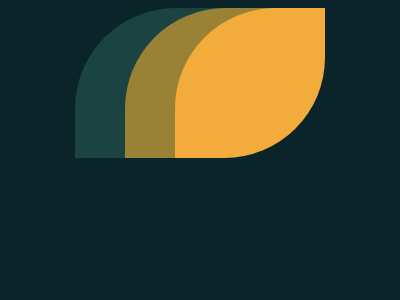

Reproduce this picture with HTML and CSS.

<!-- file: index.html -->
<!DOCTYPE html>
<html lang="en">
<head>
    <meta charset="UTF-8">
    <meta http-equiv="X-UA-Compatible" content="IE=edge">
    <meta name="viewport" content="width=device-width, initial-scale=1.0">
    <title>Battle #7</title>
    <link rel="stylesheet" href="style.css">
</head>
<body>
    <header></header>
    <main>
        <div class="wrapper">
            <div class="leaf"></div>
            <div class="leaf"></div>
            <div class="leaf"></div>
        </div>
    </main>
</body>
</html>

/* file: style.css */
body {
    background: #0B2429;
    display: flex;
    justify-content: center;
    align-items: center;
  }
  .wrapper {
    position: relative;
    height: 150px;
    width: 250px;
  }
  .leaf:first-child {
    left: 0;
	background: #1A4341;
  }
  .leaf:nth-child(2) {
    left: 50px;
	background: #998235;
  }
  .leaf:nth-child(3) {
    left: 100px;
	background: #F3AC3C;
  }
  .leaf {
    position: absolute;
    width: 150px;
    height: 150px;
    border-top-left-radius: 67%;
    border-bottom-right-radius: 67%;
  }